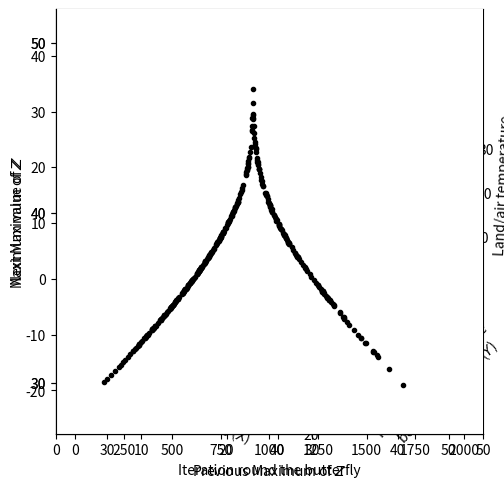

Generate this figure with matplotlib:
"""
.. _chaosbutterfly:

The butterfly effect
====================

The three differential equations proposed by Edward Lorenz in his 
`1963 paper <https://journals.ametsoc.org/downloadpdf/journals/atsc/20/2/1520-0469_1963_020_0130_dnf_2_0_co_2.pdf>`_ 
can be thought of (roughly)in terms of weather on a tropical island. We can think of the variables as 
strength of breeze (:math:´X´), which increases with :math:´Y´ 
but decreases as a function of itself

.. math::

    \\frac{dX}{dt} = s(Y-X)

Temperature difference between currents (:math:´Y´)) which increases with 
:math:´X´ but decreases as a function of itself and of :math:´Z´,

.. math::

    \\frac{dY}{dt} = rX - Y - XZ 


And land/air temperature distortion (:math:´Z´) which increases with :math:´X´ but decreases 
as a function of itself,

.. math::

    \\frac{dZ}{dt} = XY - bZ 

  
There are three parameter values, which are set to :math:´s=10´, :math:´r=28´ 
and :math:´b=8/3´ to create the butterfly (th Lorenz attractor). 

Simulating chaos
----------------

Let's first define a function which gives the derivatives at each point

"""

import numpy as np
import matplotlib.pyplot as plt
import matplotlib
from pylab import rcParams
matplotlib.font_manager.FontProperties(family='Helvetica',size=11)

from scipy import integrate
from mpl_toolkits import mplot3d

def lorenz(XYZ,t=0):
    
    
    dXdt = s*(XYZ[1] - XYZ[0])                  # X 
    dYdt = r*XYZ[0] - XYZ[1] - XYZ[0]*XYZ[2]    # Y 
    dZdt = XYZ[0]*XYZ[1] - b*XYZ[2]             # Z 
    
    return np.array([dXdt, dYdt, dZdt])


# Parameter values
s=10
r=28
b=8/3

##############################################################################
# Now we solve the equations numerically. By plotting them in three dimensions
# we can see how the weather never repeats. 

endtime=300
dt = 0.01 

t = np.linspace(0,endtime, int(endtime/dt))               # time
XYZ0 = np.array([0.3, 1.2, 5.05])          # initial conditions
XYZ = integrate.odeint(lorenz, XYZ0, t)

start=int(200/dt)
finish=int(start+40/dt)

rcParams['figure.figsize'] = 14/2.54, 14/2.54
ax=plt.subplot(projection='3d')
ax.set_xticks(np.arange(-20,21,step=10))
ax.set_yticks(np.arange(-20,21,step=10))
ax.set_zticks(np.arange(0,40,step=10))
ax.yaxis.labelpad=10
ax.plot3D(XYZ[start:finish,0], XYZ[start:finish,1], XYZ[start:finish,2], lw=1,color='k')
ax.set_xlabel("Strength of breeze ($X$)")
ax.set_ylabel("Temperature difference \n between currents ($Y$)")
ax.set_zlabel("Land/air temperature \n distortion ($Z$) ")

# Format the axes
ax.xaxis.pane.fill = False
ax.yaxis.pane.fill = False
ax.zaxis.pane.fill = False
ax.xaxis.pane.set_edgecolor('w')
ax.yaxis.pane.set_edgecolor('w')
ax.zaxis.pane.set_edgecolor('w')
ax.set_xlim(-21,21)
ax.set_zlim(0,40) 
ax.set_ylim(-21,21)


plt.show()

##############################################################################
# This is the butterfly of chaos in all its glory.
#
#
#
#
#
# How variables change over time
# ------------------------------
#
# [redacted]
# consecutive peaks in the temperature distortion Z. Before we do this, let's 
# start by plotting the three variables over time.


rcParams['figure.figsize'] = 14/2.54, 7/2.54

finish=int(start+20/dt)

fig,ax=plt.subplots(num=1)
ax.plot(XYZ[start:finish,0], color='black')
ax.plot(XYZ[start:finish,1], color='green')
ax.plot(XYZ[start:finish,2], color='red')
plt.show()

##############################################################################
#
# To identify the peaks we note each time Z reaches a maximum. This is done using
# a function argrelextrema from the Scipy package. 
#

from scipy.signal import argrelextrema

# for local maxima
zm= XYZ[:,2]
maxz=argrelextrema(zm, np.greater)
zm=zm[maxz]

zm=zm[20:]
fig,ax=plt.subplots(num=1)
ax.plot(np.arange(len(zm)),zm, color='black')
ax.set_ylabel('Maximum value of $Z$')
ax.set_xlabel('Iteration round the butterfly')
ax.set_ylim((27,52))
ax.set_xlim((0,50))
ax.set_xticks(range(0,60,10))
ax.set_yticks(range(30,60,10))
ax.spines['top'].set_visible(False)
ax.spines['right'].set_visible(False)

plt.show()

##############################################################################
# To be clear, this is not a plot of Z itself, but rather a plot of the maximum values it 
# takes on each loop round the butterfly shape. 
#
# .. admonition:: Think yourself!
#   
#       Does anything strike you as familiar in this plot?  
#       Compare it to the time series for the :ref:`doubling rule<doublingmap>`. 
#       The rise and fall of the 
#       maxima is not enirely disimilar to the map we saw there. Run the code above for
#       different intitial conditions and look at how the sequence of maxima changes. 
#
# The chaos in Lorenz equation can be teased out further by plotting consecutive maxima of Z to 
# create a map of maxima from one time to the next. So, each time Z reaches a 
# maximum the size of that value is noted and then consecutive values of Z are 
# plotted against each other. 


rcParams['figure.figsize'] = 10/2.54, 10/2.54
fig,ax=plt.subplots(num=1)
ax.plot(zm[:-1],zm[1:],linestyle='none',marker='.',color='k')
ax.set_ylabel('Next Maximum of $Z$')
ax.set_xlabel('Previous Maximum of $Z$')
ax.spines['top'].set_visible(False)
ax.spines['right'].set_visible(False)
ax.set_xticks(np.arange(20,51,step=10))
ax.set_yticks(np.arange(20,51,step=10))
ax.set_xlim(27,52)
ax.set_ylim(27,52) 


##############################################################################
# The same tent-like shape is seen here as we saw :ref:`earlier<doublingmap>`.
# [redacted]
# This tells us that in the model, when temperature distortions are small, 
# the temperature distortion typically doubled, while large distortions are 
# followed by very small distortions. 
#
# Lorenz noted the similarity to the tent map and started to sketch out 
# an argument as to why this meant that any two close-by points will soon move apart. 
# In doing so, he provided the first argument as to why the weather is chaotic. 
# It wasn't a rigorous
# proof at that stage, but it was the starting point of an explanation.


##############################################################################
# Learn more
# ----------
#
# The original paper by Lorenz: 
#
# `Edward N. Lorenz, Deterministic nonperiodic flow, Journal of Atmospheric Sciences 20, no. 2 (1963): 130‒41 <https://journals.ametsoc.org/downloadpdf/journals/atsc/20/2/1520-0469_1963_020_0130_dnf_2_0_co_2.pdf>`_
#
# A more mathematical description of the Lorenz equations and their relationship to
# the doubling map (which we looked at :ref:`here<doublingmap>`): 
#
# `Étienne Ghys, The Lorenz attractor, a paradigm for chaos, Chaos (2013): 1‒54, p. 20 <https://link.springer.com/chapter/10.1007/978-3-0348-0697-8_1>`_
# 
# A beautiful and thorough analysis of Lorenz equations:
#
# `Colin Sparrow, The Lorenz Equations: Bifurcations, Chaos, and Strange Attractors, Vol. 41, Springer Science and Business Media, 2012 <https://link.springer.com/book/10.1007/978-1-4612-5767-7>`_
#